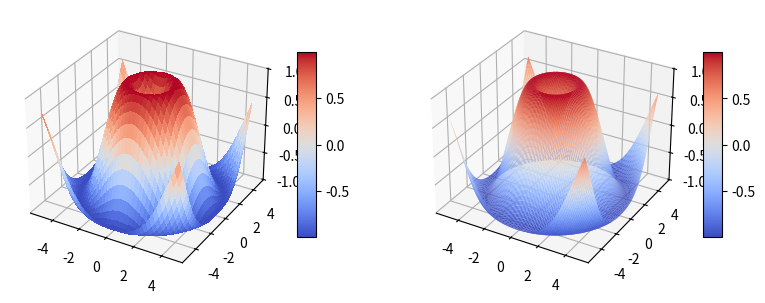

Reproduce this figure in Python.
import matplotlib.pyplot as plt
from matplotlib import cm
import numpy as np
from mpl_toolkits.mplot3d.axes3d import get_test_data
# rejestrowanie projekcji 3d.
from mpl_toolkits.mplot3d import Axes3D


# szerokość 2 razy większa niż wysokość
fig = plt.figure(figsize =plt.figaspect(0.5))

ax = fig.add_subplot(1, 2, 1, projection = '3d')
X = np.arange(-5, 5, 0.25)
Y = np.arange(-5, 5, 0.25)
X, Y = np.meshgrid(X, Y)
R = np.sqrt(X** 2 + Y** 2)
Z = np.sin(R)
surf = ax.plot_surface(X, Y, Z, rstride = 1, cstride = 1,
cmap = cm.coolwarm,
linewidth = 0 , antialiased = False)
ax.set_zlim(-1.01 , 1.01)
fig.colorbar(surf, shrink = 0.5, aspect = 10)

ax = fig.add_subplot(1, 2, 2, projection = '3d')
X = np.arange(-5, 5, 0.1)
Y = np.arange(-5, 5, 0.1)
X, Y = np.meshgrid(X, Y)
R = np.sqrt(X** 2 + Y** 2)
Z = np.sin(R)
surf = ax.plot_surface(X, Y, Z, rstride = 1, cstride = 1,
cmap = cm.coolwarm,
linewidth = 0 , antialiased = True)
ax.set_zlim(-1.01 , 1.01)
fig.colorbar(surf, shrink = 0.5, aspect = 10)
plt.show()
